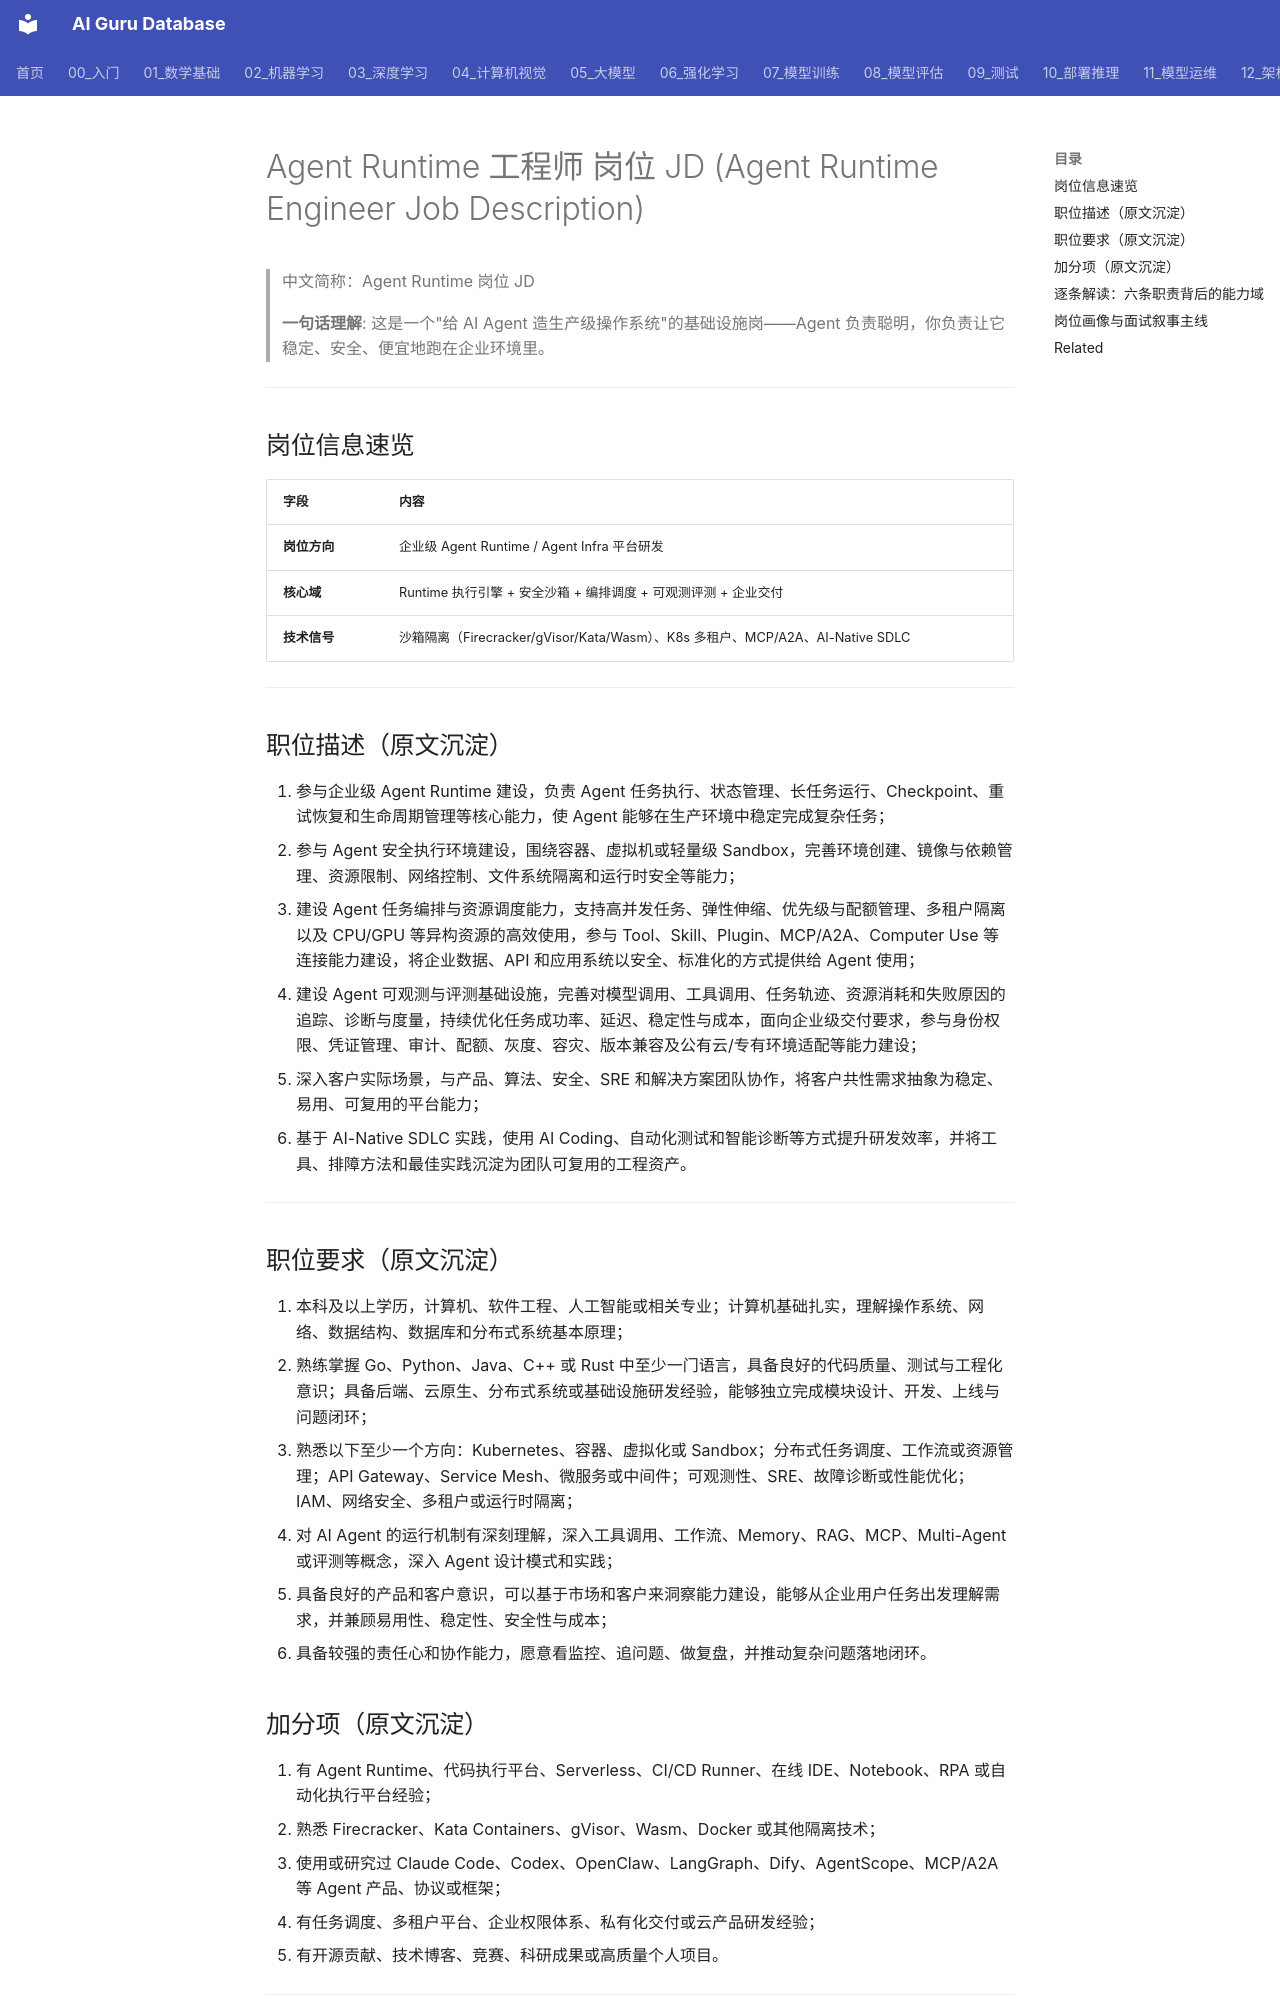

repository: ai-guru-global/ai-guru-database · page: 21_面试岗位/28_Agent_Runtime工程师/01_Agent_Runtime_岗位JD/index.html · generator: mkdocs

---
title: Agent Runtime 工程师 岗位 JD
category: 21_面试岗位
tags: ["面试", "JD", "Agent-Runtime", "Sandbox", "Agent-Infra"]
summary: "Agent Runtime 工程师岗位原始 JD 沉淀与逐条解读：Runtime 核心、安全执行环境、编排调度、可观测评测、企业级交付六大能力域。"
created: 2026-10-20
updated: 2026-10-20
tier: supporting
aliases: [Agent Runtime JD, Agent Runtime 工程师职位描述]
sources: []
name_zh: "Agent Runtime 岗位 JD"
---

# Agent Runtime 工程师 岗位 JD (Agent Runtime Engineer Job Description)

> 中文简称：Agent Runtime 岗位 JD

> **一句话理解**: 这是一个"给 AI Agent 造生产级操作系统"的基础设施岗——Agent 负责聪明，你负责让它稳定、安全、便宜地跑在企业环境里。

---

## 岗位信息速览

| 字段 | 内容 |
|------|------|
| **岗位方向** | 企业级 Agent Runtime / Agent Infra 平台研发 |
| **核心域** | Runtime 执行引擎 + 安全沙箱 + 编排调度 + 可观测评测 + 企业交付 |
| **技术信号** | 沙箱隔离（Firecracker/gVisor/Kata/Wasm）、K8s 多租户、MCP/A2A、AI-Native SDLC |

---

## 职位描述（原文沉淀）

1. 参与企业级 Agent Runtime 建设，负责 Agent 任务执行、状态管理、长任务运行、Checkpoint、重试恢复和生命周期管理等核心能力，使 Agent 能够在生产环境中稳定完成复杂任务；
2. 参与 Agent 安全执行环境建设，围绕容器、虚拟机或轻量级 Sandbox，完善环境创建、镜像与依赖管理、资源限制、网络控制、文件系统隔离和运行时安全等能力；
3. 建设 Agent 任务编排与资源调度能力，支持高并发任务、弹性伸缩、优先级与配额管理、多租户隔离以及 CPU/GPU 等异构资源的高效使用，参与 Tool、Skill、Plugin、MCP/A2A、Computer Use 等连接能力建设，将企业数据、API 和应用系统以安全、标准化的方式提供给 Agent 使用；
4. 建设 Agent 可观测与评测基础设施，完善对模型调用、工具调用、任务轨迹、资源消耗和失败原因的追踪、诊断与度量，持续优化任务成功率、延迟、稳定性与成本，面向企业级交付要求，参与身份权限、凭证管理、审计、配额、灰度、容灾、版本兼容及公有云/专有环境适配等能力建设；
5. 深入客户实际场景，与产品、算法、安全、SRE 和解决方案团队协作，将客户共性需求抽象为稳定、易用、可复用的平台能力；
6. 基于 AI-Native SDLC 实践，使用 AI Coding、自动化测试和智能诊断等方式提升研发效率，并将工具、排障方法和最佳实践沉淀为团队可复用的工程资产。

---

## 职位要求（原文沉淀）

1. 本科及以上学历，计算机、软件工程、人工智能或相关专业；计算机基础扎实，理解操作系统、网络、数据结构、数据库和分布式系统基本原理；
2. 熟练掌握 Go、Python、Java、C++ 或 Rust 中至少一门语言，具备良好的代码质量、测试与工程化意识；具备后端、云原生、分布式系统或基础设施研发经验，能够独立完成模块设计、开发、上线与问题闭环；
3. 熟悉以下至少一个方向：Kubernetes、容器、虚拟化或 Sandbox；分布式任务调度、工作流或资源管理；API Gateway、Service Mesh、微服务或中间件；可观测性、SRE、故障诊断或性能优化；IAM、网络安全、多租户或运行时隔离；
4. 对 AI Agent 的运行机制有深刻理解，深入工具调用、工作流、Memory、RAG、MCP、Multi-Agent 或评测等概念，深入 Agent 设计模式和实践；
5. 具备良好的产品和客户意识，可以基于市场和客户来洞察能力建设，能够从企业用户任务出发理解需求，并兼顾易用性、稳定性、安全性与成本；
6. 具备较强的责任心和协作能力，愿意看监控、追问题、做复盘，并推动复杂问题落地闭环。
